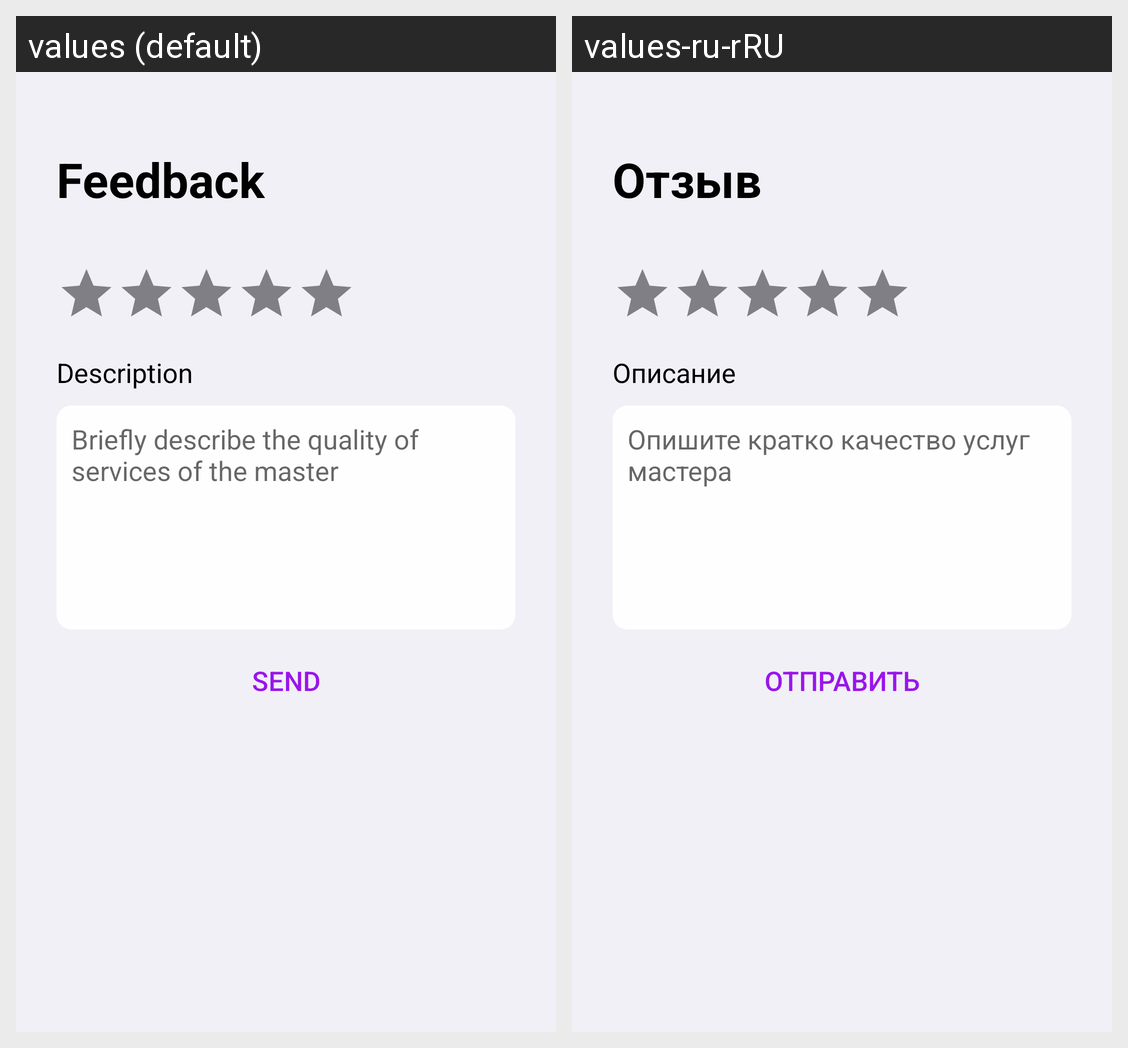

Here is an Android app screen in its default locale and in the app's own translations. Write out the translated-string differences for the strings that appear on this screen.
Android screen res/layout/fragment_send_feedback.xml rendered under 2 locales, left to right: values (default), values-ru-rRU. Device: Nexus 5 (rendered at 1080×1920; each locale shown at half size, 540×960, under a caption strip naming it); theme Theme.PictureSnap.
Strings drawn on this screen, with the default value and each locale's value (text and hints the layout hard-codes, and strings that could not be matched under every locale, appear in the picture but are not listed):

feedback
  values: Feedback
  values-ru-rRU: Отзыв

description
  values: Description
  values-ru-rRU: Описание

describe_feedback
  values: Briefly describe the quality of services of the master
  values-ru-rRU: Опишите кратко качество услуг мастера

send
  values: Send
  values-ru-rRU: Отправить
